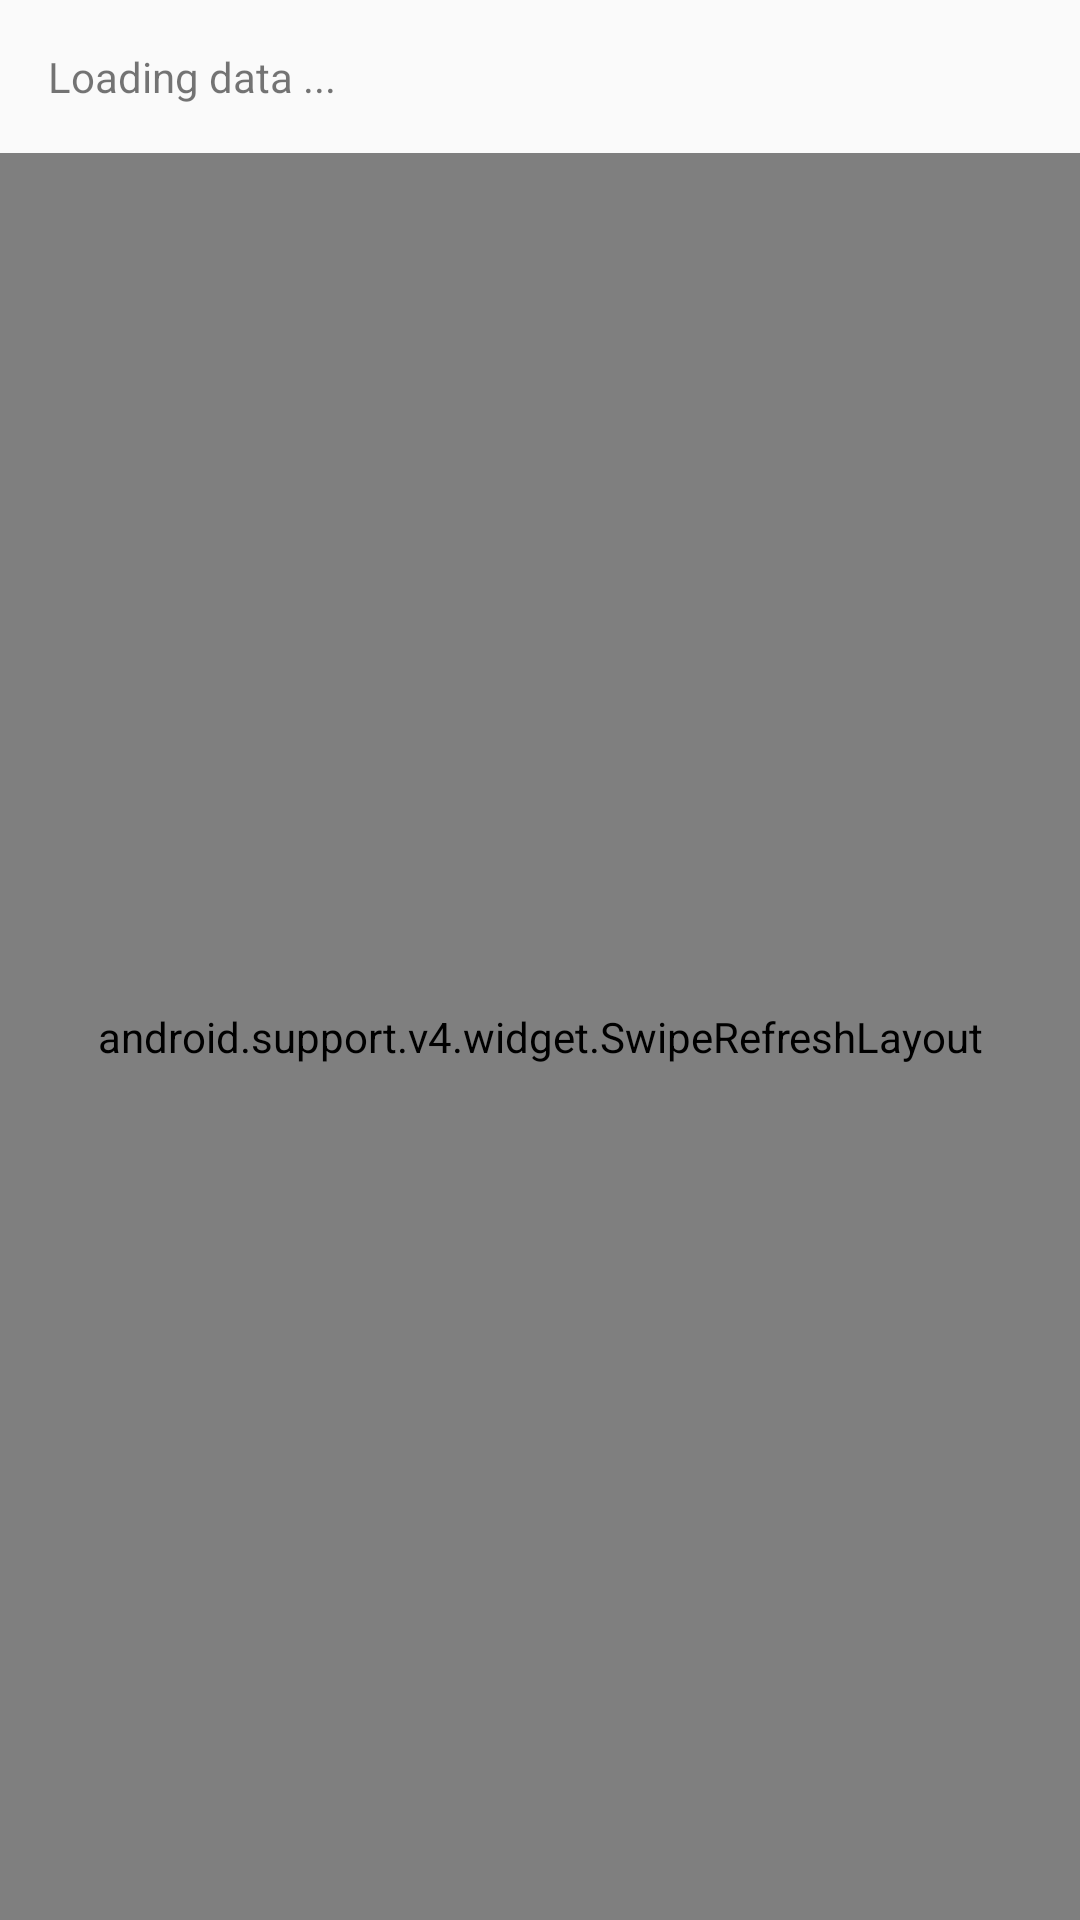

This screen was rendered from an Android layout file. Write that file and the resources it references.
<!-- AndroidManifest.xml: application theme AppTheme -->
<!-- res/layout/activity_feed_detail.xml -->
<?xml version="1.0" encoding="utf-8"?>
<LinearLayout xmlns:android="http://schemas.android.com/apk/res/android"
    xmlns:tools="http://schemas.android.com/tools"
    android:layout_width="match_parent"
    android:layout_height="match_parent"
    android:orientation="vertical"
    tools:context=".activity.MainActivity">

    <TextView
        android:id="@+id/tvNoResults"
        android:padding="@dimen/listPadding"
        android:text="@string/loading_data"
        android:layout_width="match_parent"
        android:layout_height="wrap_content" />

    <android.support.v4.widget.SwipeRefreshLayout
        android:id="@+id/swipeLayout"
        android:layout_width="match_parent"
        android:layout_height="0dp"
        android:layout_weight="1"
        tools:context=".activity.MainActivity">

        <ListView
            android:id="@+id/listView"
            android:layout_width="match_parent"
            android:layout_height="match_parent"/>

    </android.support.v4.widget.SwipeRefreshLayout>

</LinearLayout>
<!-- resources referenced by this layout -->
<resources>
  <dimen name="listPadding">16dp</dimen>
  <string name="loading_data">Loading data ...</string>
  <style name="AppTheme" parent="Theme.AppCompat.Light.DarkActionBar">
          
          <item name="colorPrimary">@color/colorPrimary</item>
          <item name="colorPrimaryDark">@color/colorPrimaryDark</item>
          <item name="colorAccent">@color/colorAccent</item>
      </style>
  <!-- not gathered from this repository: default colours our renderer supplied (Android Studio template values) -->
  <color name="colorPrimary">#FF6200EE</color>
  <color name="colorPrimaryDark">#FF3700B3</color>
  <color name="colorAccent">#FF03DAC5</color>
</resources>
